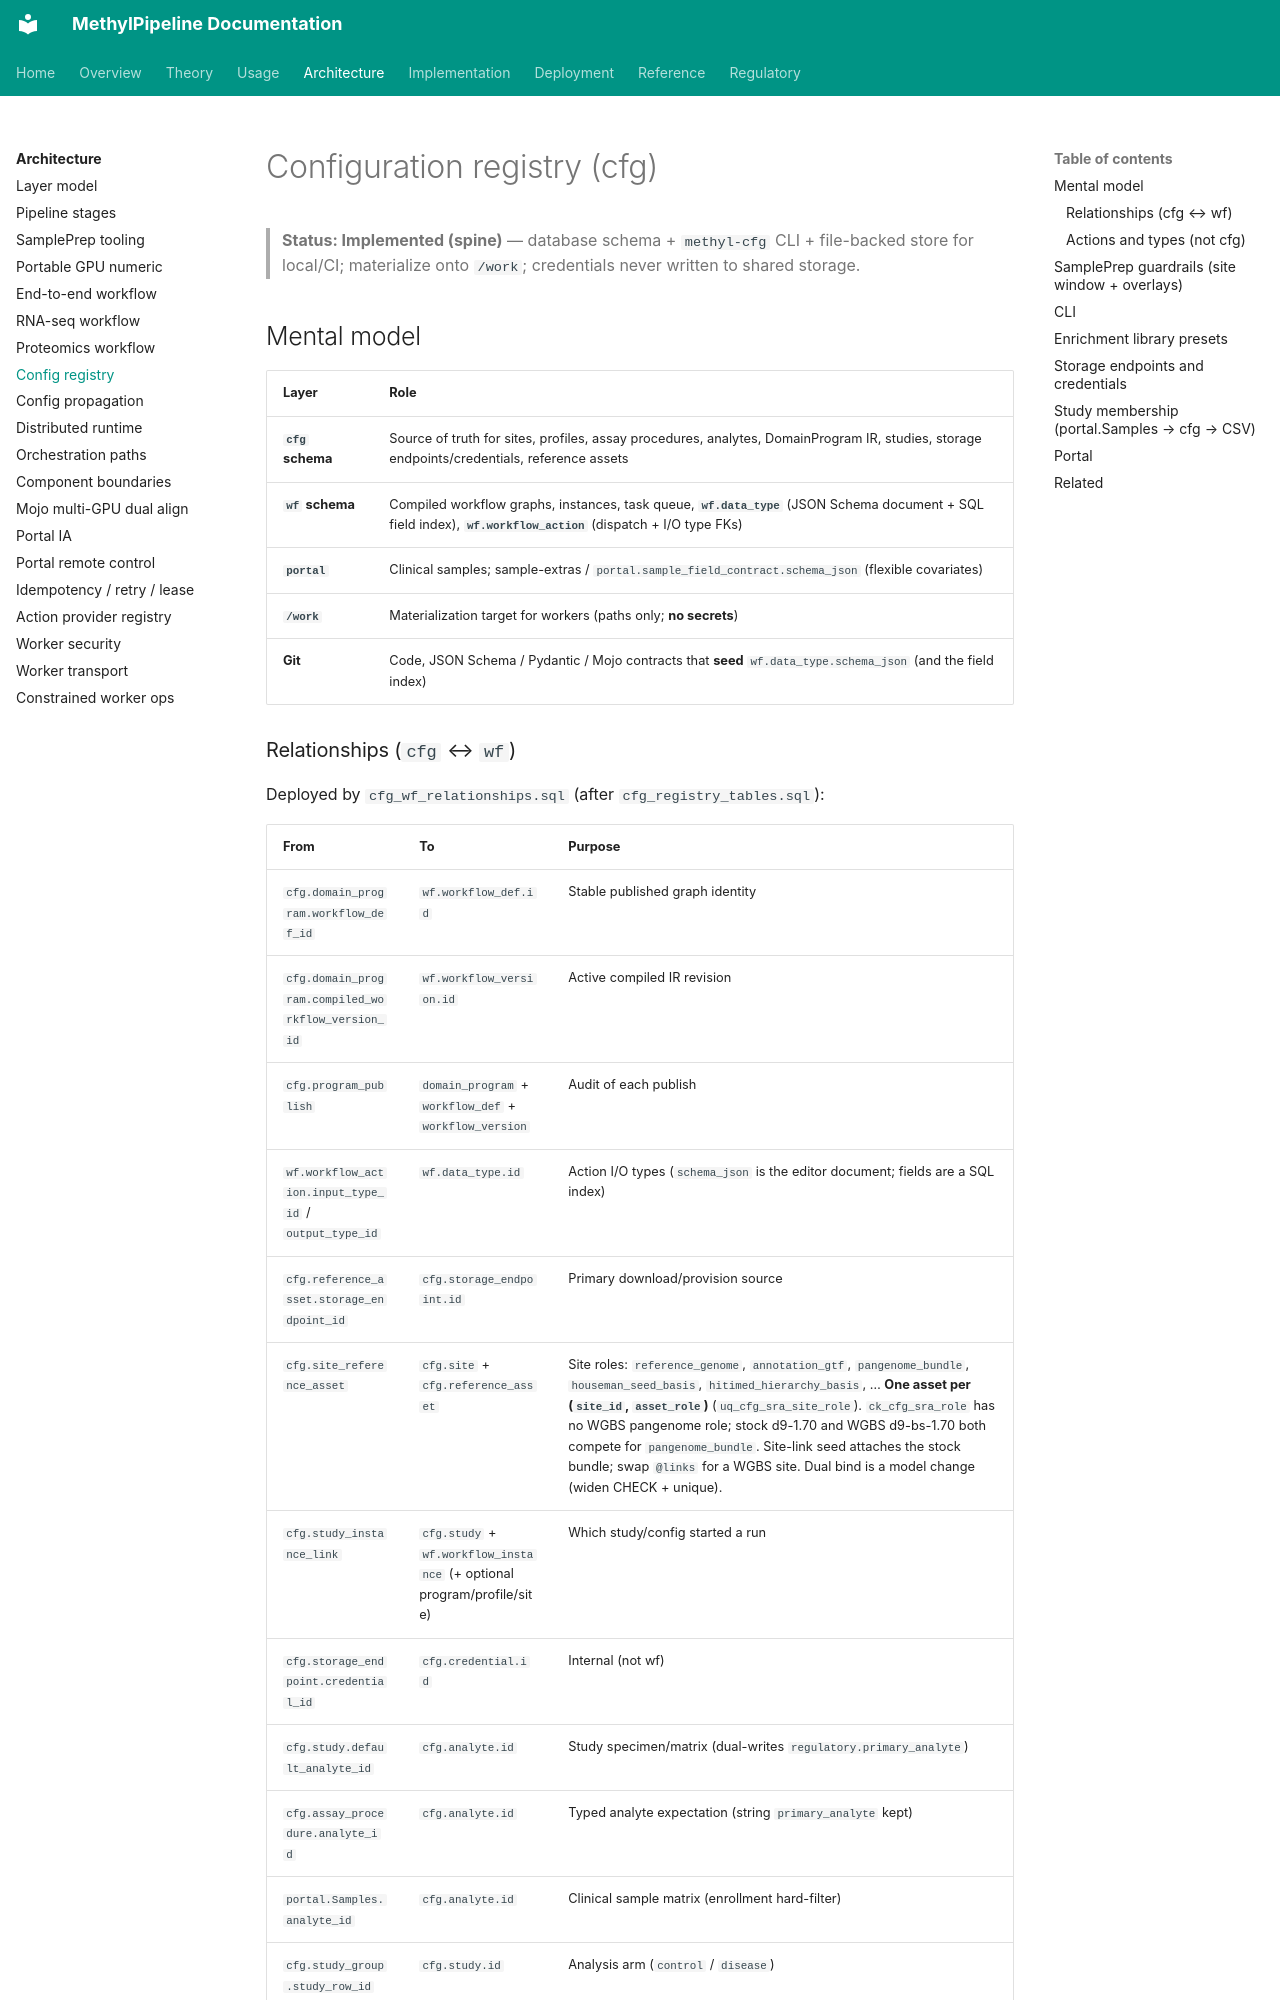

repository: Goliath-Research/GoliathWorkflow · page: architecture/config-registry/index.html · generator: mkdocs

# Configuration registry (cfg)

> **Status: Implemented (spine)** — database schema + `methyl-cfg` CLI + file-backed store for local/CI; materialize onto `/work`; credentials never written to shared storage.

## Mental model

| Layer | Role |
|-------|------|
| **`cfg` schema** | Source of truth for sites, profiles, assay procedures, analytes, DomainProgram IR, studies, storage endpoints/credentials, reference assets |
| **`wf` schema** | Compiled workflow graphs, instances, task queue, **`wf.data_type`** (JSON Schema document + SQL field index), **`wf.workflow_action`** (dispatch + I/O type FKs) |
| **`portal`** | Clinical samples; sample-extras / `portal.sample_field_contract.schema_json` (flexible covariates) |
| **`/work`** | Materialization target for workers (paths only; **no secrets**) |
| **Git** | Code, JSON Schema / Pydantic / Mojo contracts that **seed** `wf.data_type.schema_json` (and the field index) |

### Relationships (`cfg` ↔ `wf`)

Deployed by `cfg_wf_relationships.sql` (after `cfg_registry_tables.sql`):

| From | To | Purpose |
|------|----|---------|
| `cfg.domain_program.workflow_def_id` | `wf.workflow_def.id` | Stable published graph identity |
| `cfg.domain_program.compiled_workflow_version_id` | `wf.workflow_version.id` | Active compiled IR revision |
| `cfg.program_publish` | `domain_program` + `workflow_def` + `workflow_version` | Audit of each publish |
| `wf.workflow_action.input_type_id` / `output_type_id` | `wf.data_type.id` | Action I/O types (`schema_json` is the editor document; fields are a SQL index) |
| `cfg.reference_asset.storage_endpoint_id` | `cfg.storage_endpoint.id` | Primary download/provision source |
| `cfg.site_reference_asset` | `cfg.site` + `cfg.reference_asset` | Site roles: `reference_genome`, `annotation_gtf`, `pangenome_bundle`, `houseman_seed_basis`, `hitimed_hierarchy_basis`, … **One asset per (`site_id`, `asset_role`)** (`uq_cfg_sra_site_role`). `ck_cfg_sra_role` has no WGBS pangenome role; stock d9-1.70 and WGBS d9-bs-1.70 both compete for `pangenome_bundle`. Site-link seed attaches the stock bundle; swap `@links` for a WGBS site. Dual bind is a model change (widen CHECK + unique). |
| `cfg.study_instance_link` | `cfg.study` + `wf.workflow_instance` (+ optional program/profile/site) | Which study/config started a run |
| `cfg.storage_endpoint.credential_id` | `cfg.credential.id` | Internal (not wf) |
| `cfg.study.default_analyte_id` | `cfg.analyte.id` | Study specimen/matrix (dual-writes `regulatory.primary_analyte`) |
| `cfg.assay_procedure.analyte_id` | `cfg.analyte.id` | Typed analyte expectation (string `primary_analyte` kept) |
| `portal.Samples.analyte_id` | `cfg.analyte.id` | Clinical sample matrix (enrollment hard-filter) |
| `cfg.study_group.study_row_id` | `cfg.study.id` | Analysis arm (`control` / `disease`) |
| `cfg.study_group_member.portal_sample_id` | `portal.Samples.ID` | Enrolled clinical sample (**FK on both Azure SQL and PostgreSQL** after `legacy_cross_schema_fks.sql`) |
| `cfg.study_group_member.lab_sample_id` | `portal.LabSamples.ID` | Optional lab run / processing key source (**FK on both backends**) |

Views: `cfg.v_domain_program_wf`, `cfg.v_action_definition_wf` (now a **wf** action + type browse view; `cfg.action_definition` retired), `cfg.v_reference_asset`, `cfg.v_site_reference_asset`, `cfg.v_study_instance`, `cfg.v_analyte`, `cfg.v_assay_procedure`.

Procs: `cfg.cfg_repo_set_compiled_version`, `cfg.cfg_repo_link_study_instance`, `cfg.cfg_repo_link_reference_asset`, `cfg.cfg_repo_link_site_asset`, `cfg.cfg_repo_set_study_group`, `cfg.cfg_repo_set_study_group_members`, `cfg.cfg_repo_materialize_study_lists`. (`cfg.cfg_repo_link_action` raises — retired with `cfg.action_definition`.)
